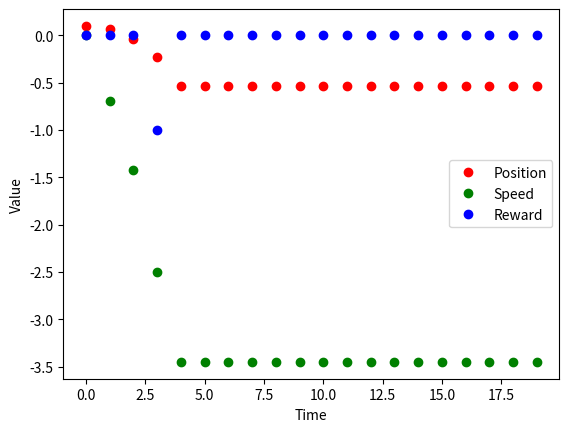

Python code for this plot:
import numpy as np
import math
import matplotlib.pyplot as plt

# Class for simulating the car on the hill problem with the euler method
class car_on_the_hill_problem():
	def __init__(self, U, m, g, gamma, time_interval, integration_time_step, policy, p_0, s_0, T):
		self.U = U
		self.m = m
		self.g = g
		self.gamma = gamma
		self.time_interval = time_interval
		self.integration_time_step = integration_time_step
		self.terminal_state_reached = False

		# Compute N
		N = int(time_interval/integration_time_step)
		# Get next action
		u_0 = policy.choose_action(p_0, s_0)
		# Compute first step
		next_step = self.Euler_method(p_0, s_0, u_0, N, integration_time_step)

		# Trajectory (p_t, s_t, u_t, r, p_next, s_next)
		self.traj = np.zeros([T, 6])

		# Initialize traj
		self.traj[0][0] = p_0 # p_t
		self.traj[0][1] = s_0 # s_t
		self.traj[0][2] = u_0 # u
		self.traj[0][3] = self.R(next_step[0], next_step[1]) # r
		self.traj[0][4] = next_step[0] # p_next
		self.traj[0][5] = next_step[1] # s_next

		# Compute the following steps
		for i in range(T-1):
			self.traj[i+1][0] = self.traj[i][4]
			self.traj[i+1][1] = self.traj[i][5]
			self.traj[i+1][2] = policy.choose_action(self.traj[i][4], self.traj[i][5])

			# Compute next step
			if not self.terminal_state_reached:
				next_step = self.Euler_method(self.traj[i+1][0], self.traj[i+1][1], self.traj[i+1][2], N, integration_time_step)

			self.traj[i+1][3] = self.R(next_step[0], next_step[1])
			self.traj[i+1][4] = next_step[0]
			self.traj[i+1][5] = next_step[1]


	def Hill(self, p):
		if p < 0:
			return p**2 + p
		else:
			return p/sqrt(1+5*p**2)

	def Hill_first_der(self, p):
		if p < 0:
			return 2*p + 1
		else:
			return (1 + 5*p**2)**(-3/2)

	def Hill_second_der(self, p):
		if p < 0:
			return 2
		else:
			return (-15*p)/(1 + 5*p**2)**(5/2)

	# Acceleration
	def acc(self, p, s, u):
		hd1 = self.Hill_first_der(p)
		return u/(self.m *(1 + hd1**2)) - self.g * hd1/(1 + hd1**2) - s**2 * hd1 * self.Hill_second_der(p)/(1 + hd1**2)

	# Reward signal
	def R(self, p_next, s_next):
		# Rewards
		if (p_next < -1 or np.abs(s_next) > 3) and not self.terminal_state_reached:
			self.terminal_state_reached = True
			return -1
		elif p_next > 1 and np.abs(s_next) < 3 and not self.terminal_state_reached:
			self.terminal_state_reached = True
			return 1
		else:
			return 0

	def Euler_method(self, p_0, s_0, u, N, h):
		# Compute N
		p = p_0
		s = s_0

		for i in range(N):
			s_next = s + h * self.acc(p, s, u)
			p_next = p + h * s
			s = s_next
			p = p_next

		return (p, s)



# main class for creating a policy
class cls_policy():
	def choose_action(self, p, s):
		pass

# policy class for a constant direction
# give the U matrix and specify the direction desired
class policy_cst(cls_policy):
	def __init__(self, U, direction):
		self.U = U

		if direction == "right":
			self.action = U[0]

		else:
			self.action = U[1]

	def choose_action(self, p, s):
		return self.action

# policy class for a random action
class policy_rand(cls_policy):
	def __init__(self, U):
		self.U = U

	def choose_action(self, p, s):
		return self.U[np.random.randint(len(self.U))]



if __name__ == '__main__':

	U = [4, -4]
	m = 1
	g = 9.81
	gamma = 0.95
	time_interval = 0.1
	integration_time_step = 0.001
	p_0 = 0.1
	#p_0 = np.random.rand()*0.2-0.1
	s_0 = 0
	my_policy = policy_cst(U, "left")
	#my_policy = policy_rand(U)
	T = 20

	sect1 = car_on_the_hill_problem(U, m, g, gamma, time_interval, integration_time_step, my_policy, p_0, s_0, T)
	# Graph
	plt.plot(range(0,T), sect1.traj[:, 0], 'ro', label='Position')
	plt.plot(range(0,T), sect1.traj[:, 1], 'go', label='Speed')
	plt.plot(range(0,T), sect1.traj[:, 3], 'bo', label='Reward')
	plt.xlabel('Time')
	plt.ylabel('Value')
	plt.legend()
	plt.show()

	# Display on terminal
	print("Trajectory :")
	for t in range(T):
		print("(p_" + str(t) + " = " + str(sect1.traj[t][0]) +
			", s_" + str(t) + " = " + str(sect1.traj[t][1]) +
			", u_" + str(t) + " = " + str(sect1.traj[t][2]) +
			", r_" + str(t) + " = " + str(sect1.traj[t][3]) +
			", p_" + str(t+1) + " = " + str(sect1.traj[t][4]) +
			", s_" + str(t+1) + " = " + str(sect1.traj[t][5]) + ")")
